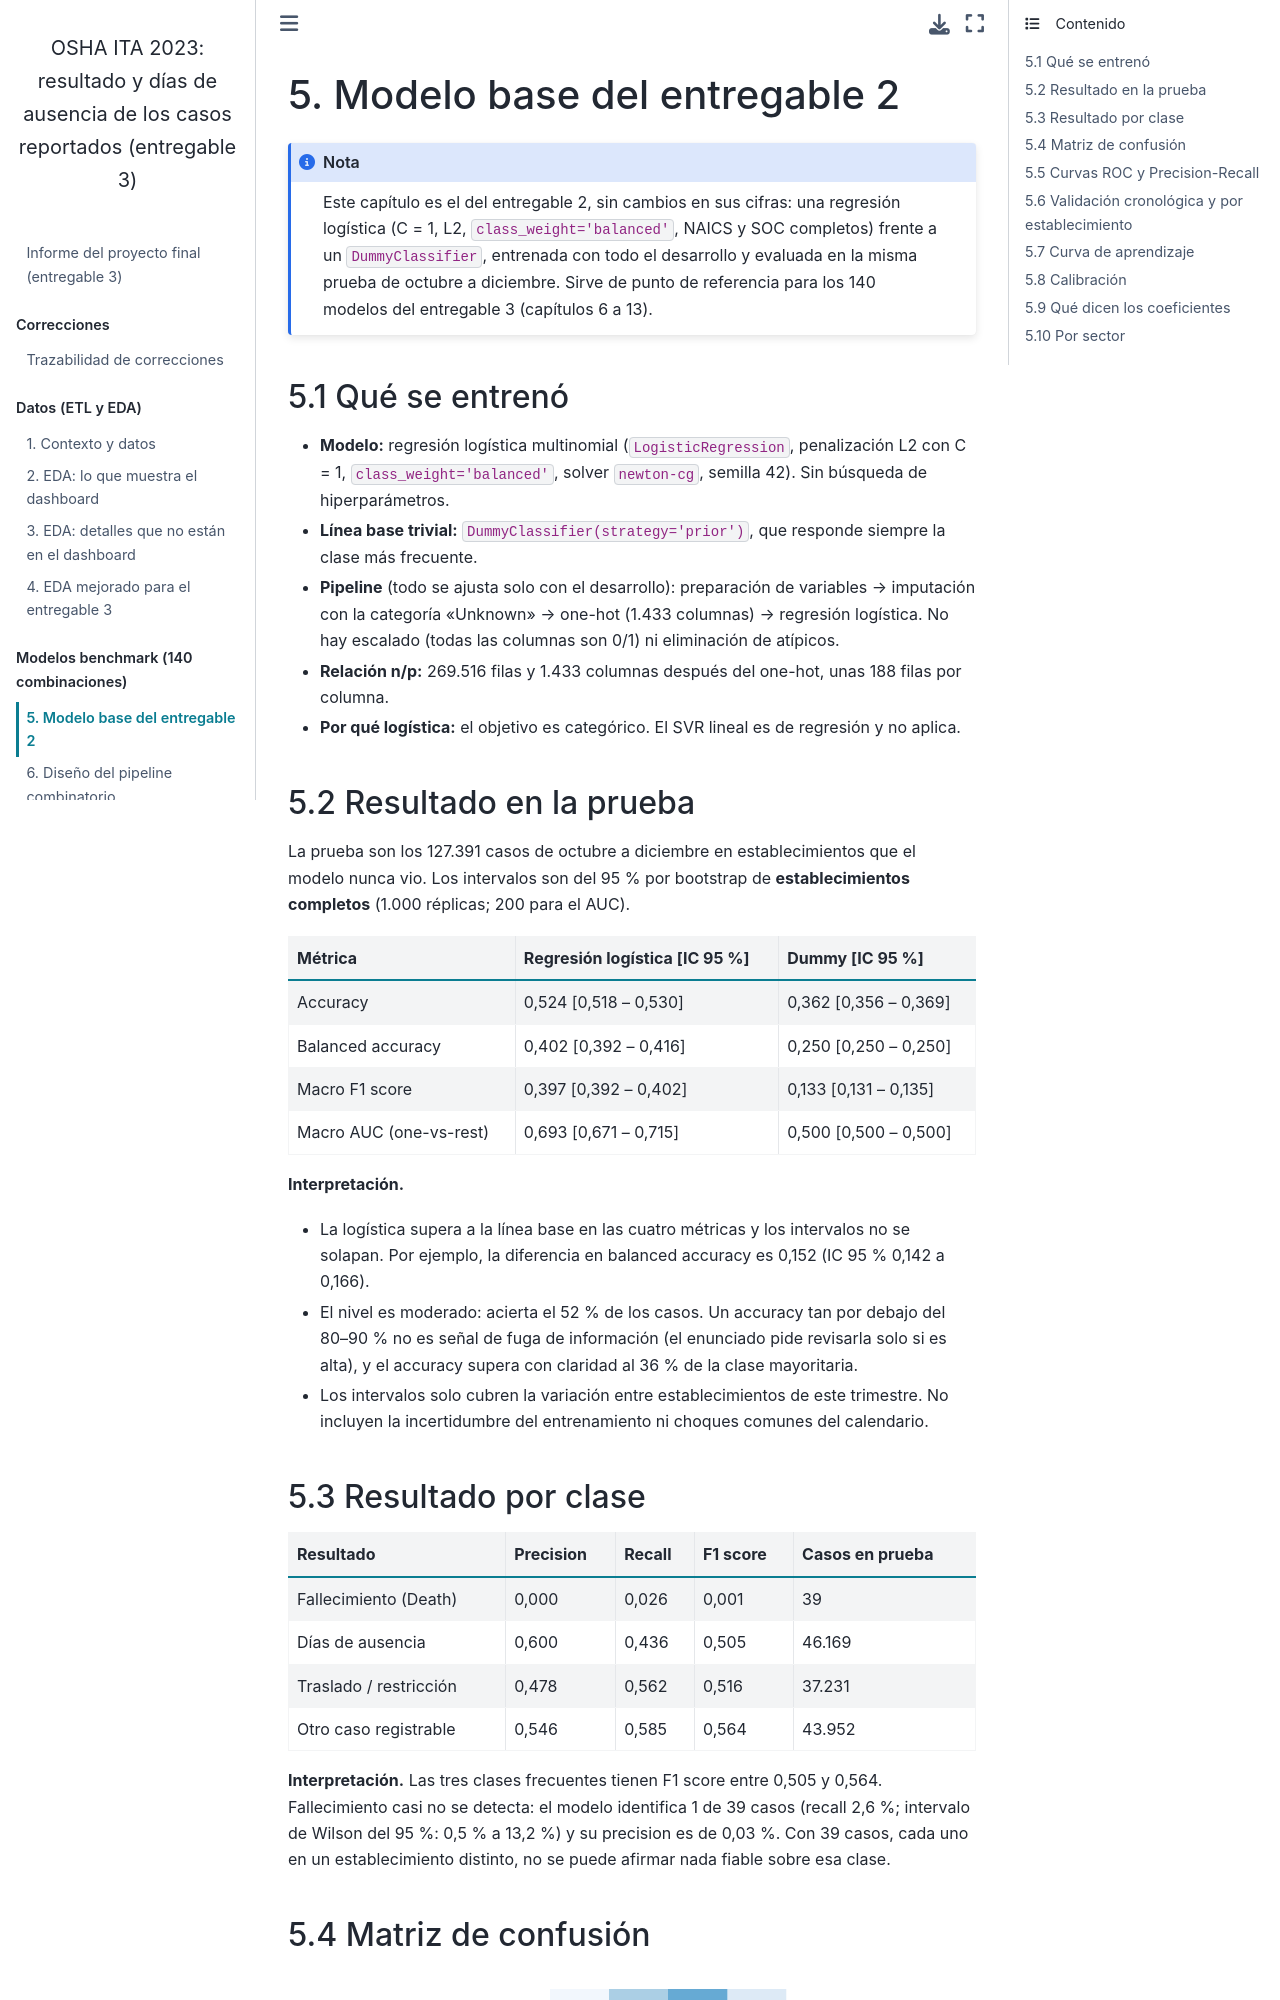

repository: BESADAJ/osha-ita-2023-case-outcome-classification-entregable-3 · page: 05_modelo_base_e2.html · generator: jekyll

# 5. Modelo base del entregable 2

:::{note}
Este capítulo es el del entregable 2, sin cambios en sus cifras: una regresión logística (C = 1, L2,
`class_weight='balanced'`, NAICS y SOC completos) frente a un `DummyClassifier`, entrenada con todo el
desarrollo y evaluada en la misma prueba de octubre a diciembre. Sirve de punto de referencia para los
140 modelos del entregable 3 (capítulos 6 a 13).
:::

## 5.1 Qué se entrenó

- **Modelo:** regresión logística multinomial (`LogisticRegression`, penalización L2 con C = 1,
  `class_weight='balanced'`, solver `newton-cg`, semilla 42). Sin búsqueda de hiperparámetros.
- **Línea base trivial:** `DummyClassifier(strategy='prior')`, que responde siempre la clase más frecuente.
- **Pipeline** (todo se ajusta solo con el desarrollo): preparación de variables → imputación con la categoría
  «Unknown» → one-hot (1.433 columnas) → regresión logística. No hay escalado (todas las columnas son 0/1)
  ni eliminación de atípicos.
- **Relación n/p:** 269.516 filas y 1.433 columnas después del one-hot, unas 188 filas por columna.
- **Por qué logística:** el objetivo es categórico. El SVR lineal es de regresión y no aplica.

## 5.2 Resultado en la prueba

La prueba son los 127.391 casos de octubre a diciembre en establecimientos que el modelo nunca vio. Los
intervalos son del 95 % por bootstrap de **establecimientos completos** (1.000 réplicas; 200 para el AUC).

```{include} _generated/tabla_metricas.md
```

**Interpretación.**

- La logística supera a la línea base en las cuatro métricas y los intervalos no se solapan. Por ejemplo, la
  diferencia en balanced accuracy es 0,152 (IC 95 % 0,142 a 0,166).
- El nivel es moderado: acierta el 52 % de los casos. Un accuracy tan por debajo del 80–90 % no es señal de
  fuga de información (el enunciado pide revisarla solo si es alta), y el accuracy supera con claridad al 36 %
  de la clase mayoritaria.
- Los intervalos solo cubren la variación entre establecimientos de este trimestre. No incluyen la incertidumbre
  del entrenamiento ni choques comunes del calendario.

## 5.3 Resultado por clase

```{include} _generated/tabla_por_clase.md
```

**Interpretación.** Las tres clases frecuentes tienen F1 score entre 0,505 y 0,564. Fallecimiento casi no se detecta:
el modelo identifica 1 de 39 casos (recall 2,6 %; intervalo de Wilson del 95 %: 0,5 % a 13,2 %) y su
precision es de 0,03 %. Con 39 casos, cada uno en un establecimiento distinto, no se puede afirmar nada fiable
sobre esa clase.
